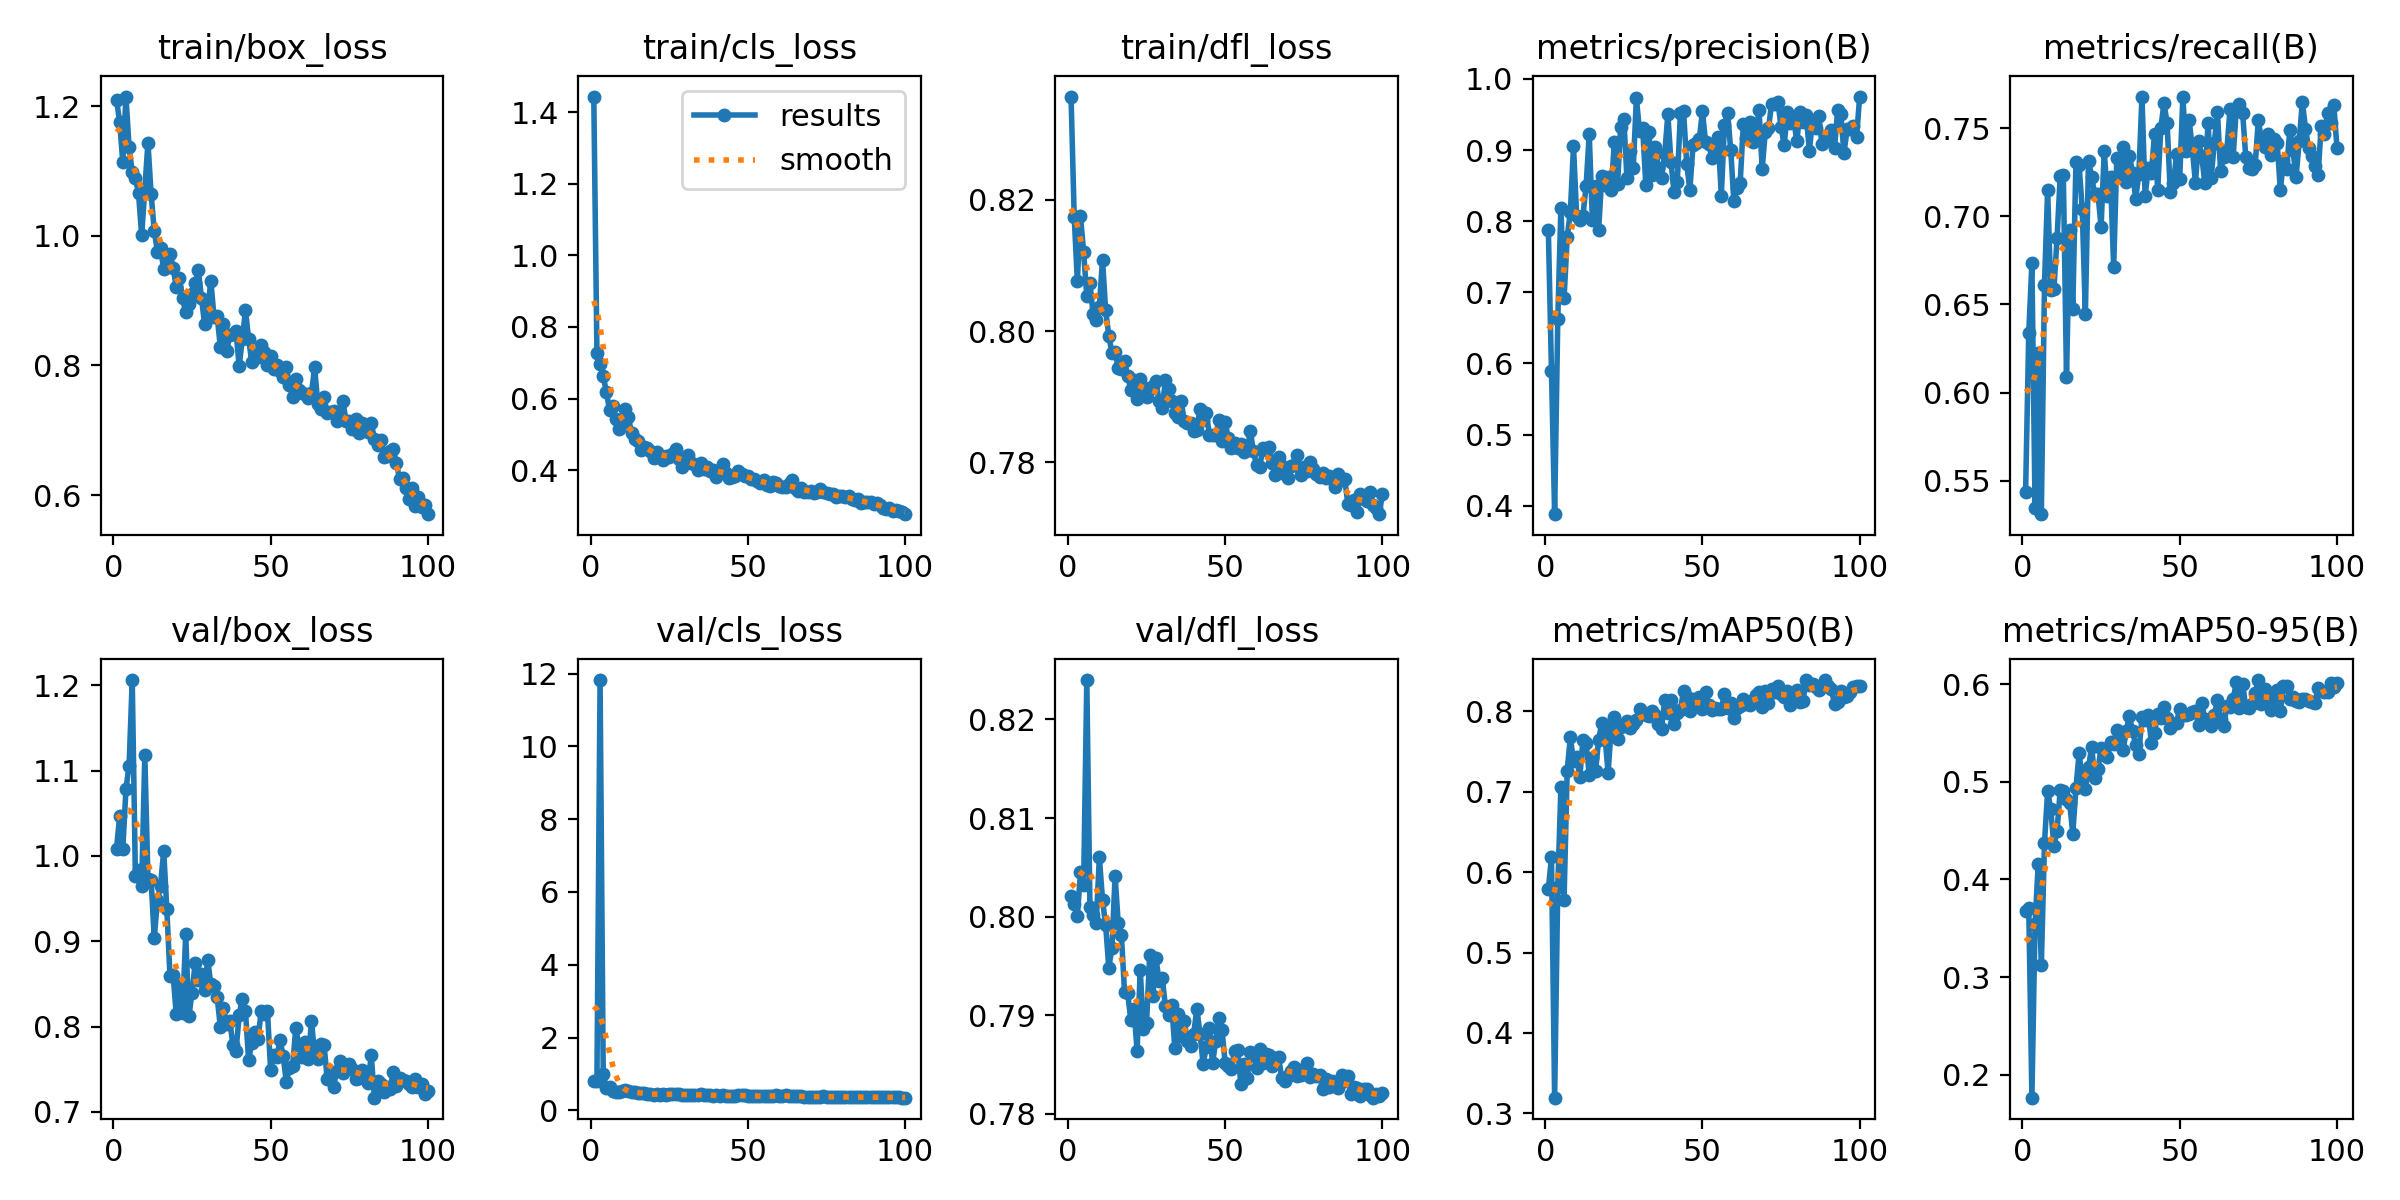

The data file committed next to this chart (first rows):
epoch, time, train/box_loss, train/cls_loss, train/dfl_loss, metrics/precision(B), metrics/recall(B), metrics/mAP50(B), metrics/mAP50-95(B), val/box_loss, val/cls_loss, val/dfl_loss, lr/pg0, lr/pg1, lr/pg2
1, 30.48, 1.21, 1.443, 0.8357, 0.7883, 0.5438, 0.5788, 0.368, 1.009, 0.803, 0.8021, 0.000406, 0.000406, 0.000406
2, 86.34, 1.175, 0.728, 0.8175, 0.5888, 0.6339, 0.6184, 0.3712, 1.046, 0.8125, 0.8012, 0.0008145, 0.0008145, 0.0008145
3, 118.6, 1.114, 0.6972, 0.8076, 0.3882, 0.6733, 0.3195, 0.1766, 1.008, 11.82, 0.8001, 0.001215, 0.001215, 0.001215
4, 155.4, 1.215, 0.6629, 0.8175, 0.6618, 0.5345, 0.581, 0.3542, 1.078, 1.01, 0.8045, 0.001213, 0.001213, 0.001213
5, 186.2, 1.136, 0.6193, 0.812, 0.8186, 0.6224, 0.7062, 0.4156, 1.106, 0.612, 0.8032, 0.0012, 0.0012, 0.0012
6, 224.7, 1.098, 0.5688, 0.8053, 0.6914, 0.531, 0.5659, 0.3121, 1.206, 0.6433, 0.824, 0.001188, 0.001188, 0.001188
7, 255.5, 1.09, 0.5795, 0.8073, 0.7778, 0.6613, 0.7264, 0.437, 0.9762, 0.5319, 0.801, 0.001176, 0.001176, 0.001176
8, 299.1, 1.065, 0.543, 0.8026, 0.8131, 0.7151, 0.768, 0.4907, 0.983, 0.5022, 0.8002, 0.001163, 0.001163, 0.001163
9, 337, 1.001, 0.5143, 0.8017, 0.9051, 0.6583, 0.7377, 0.4718, 0.9654, 0.5034, 0.7994, 0.001151, 0.001151, 0.001151
10, 367.8, 1.072, 0.5333, 0.8037, 0.8075, 0.6587, 0.7434, 0.4345, 1.119, 0.5388, 0.806, 0.001139, 0.001139, 0.001139
11, 398.4, 1.144, 0.5702, 0.8109, 0.8011, 0.6876, 0.718, 0.4498, 0.973, 0.5623, 0.8017, 0.001126, 0.001126, 0.001126
12, 436.3, 1.064, 0.5477, 0.8031, 0.8077, 0.7227, 0.7643, 0.4916, 0.972, 0.5182, 0.7991, 0.001114, 0.001114, 0.001114
13, 468.7, 1.008, 0.5038, 0.7993, 0.8489, 0.7234, 0.761, 0.4909, 0.9033, 0.4903, 0.7948, 0.001102, 0.001102, 0.001102
14, 499.4, 0.9754, 0.4866, 0.7966, 0.9224, 0.6087, 0.7212, 0.4819, 0.9479, 0.4976, 0.7968, 0.001089, 0.001089, 0.001089
15, 536.2, 0.9806, 0.4825, 0.7969, 0.802, 0.6925, 0.7423, 0.4783, 0.9651, 0.4783, 0.8041, 0.001077, 0.001077, 0.001077
16, 567.2, 0.948, 0.4564, 0.7943, 0.8488, 0.6471, 0.7253, 0.447, 1.006, 0.4719, 0.7993, 0.001064, 0.001064, 0.001064
17, 603.9, 0.9592, 0.4654, 0.7943, 0.7881, 0.7307, 0.7645, 0.4932, 0.9377, 0.4755, 0.7982, 0.001052, 0.001052, 0.001052
18, 635.6, 0.9715, 0.4618, 0.7954, 0.864, 0.729, 0.7859, 0.5291, 0.8595, 0.4423, 0.7924, 0.00104, 0.00104, 0.00104
19, 676.5, 0.9509, 0.4544, 0.7931, 0.8512, 0.7041, 0.7691, 0.5038, 0.8603, 0.4482, 0.7923, 0.001027, 0.001027, 0.001027
20, 712.5, 0.9209, 0.4336, 0.791, 0.8618, 0.6444, 0.7238, 0.4926, 0.8145, 0.427, 0.7895, 0.001015, 0.001015, 0.001015
21, 744.1, 0.9355, 0.4517, 0.7926, 0.8435, 0.7316, 0.7792, 0.5148, 0.8499, 0.4492, 0.7906, 0.001002, 0.001002, 0.001002
22, 774.6, 0.9034, 0.4391, 0.7896, 0.912, 0.7222, 0.7928, 0.5356, 0.8156, 0.419, 0.7864, 0.0009901, 0.0009901, 0.0009901
23, 819.2, 0.8816, 0.4295, 0.7928, 0.8525, 0.7124, 0.7659, 0.5037, 0.9082, 0.4508, 0.7946, 0.0009778, 0.0009778, 0.0009778
24, 855.8, 0.894, 0.4408, 0.7915, 0.933, 0.7128, 0.7803, 0.5127, 0.8121, 0.427, 0.7886, 0.0009654, 0.0009654, 0.0009654
25, 886.3, 0.9108, 0.4364, 0.7899, 0.9441, 0.694, 0.7833, 0.5345, 0.8396, 0.4375, 0.7892, 0.000953, 0.000953, 0.000953
26, 917.1, 0.9267, 0.4455, 0.7911, 0.8601, 0.7369, 0.7877, 0.5321, 0.8742, 0.4547, 0.7961, 0.0009406, 0.0009406, 0.0009406
27, 947.8, 0.9471, 0.4586, 0.7916, 0.8991, 0.7114, 0.7797, 0.5253, 0.8552, 0.453, 0.792, 0.0009283, 0.0009283, 0.0009283
28, 978.3, 0.9046, 0.4313, 0.7924, 0.8751, 0.7221, 0.7838, 0.5408, 0.8615, 0.4514, 0.7957, 0.0009159, 0.0009159, 0.0009159
29, 1016, 0.8639, 0.4099, 0.7893, 0.9729, 0.671, 0.789, 0.5392, 0.8426, 0.4247, 0.7935, 0.0009035, 0.0009035, 0.0009035
30, 1051, 0.8852, 0.42, 0.7883, 0.9264, 0.7333, 0.8026, 0.5529, 0.8778, 0.4226, 0.7938, 0.0008911, 0.0008911, 0.0008911
31, 1102, 0.9305, 0.4439, 0.7925, 0.9304, 0.7242, 0.7977, 0.5448, 0.8495, 0.4272, 0.7909, 0.0008787, 0.0008787, 0.0008787
32, 1133, 0.8748, 0.4193, 0.7912, 0.8513, 0.7393, 0.7958, 0.5328, 0.8473, 0.4213, 0.79, 0.0008664, 0.0008664, 0.0008664
33, 1164, 0.8765, 0.4178, 0.7893, 0.9248, 0.7192, 0.7947, 0.552, 0.8351, 0.4258, 0.791, 0.000854, 0.000854, 0.000854
34, 1195, 0.8289, 0.4016, 0.7876, 0.8649, 0.7341, 0.8005, 0.5675, 0.8, 0.4107, 0.7866, 0.0008416, 0.0008416, 0.0008416
35, 1233, 0.8646, 0.4201, 0.7869, 0.905, 0.7248, 0.7949, 0.5518, 0.8224, 0.4348, 0.7901, 0.0008293, 0.0008293, 0.0008293
36, 1263, 0.8215, 0.4029, 0.7894, 0.8748, 0.71, 0.7836, 0.5373, 0.8034, 0.4257, 0.7879, 0.0008169, 0.0008169, 0.0008169
37, 1303, 0.8468, 0.4091, 0.7863, 0.861, 0.7238, 0.7786, 0.5289, 0.8071, 0.4199, 0.7894, 0.0008045, 0.0008045, 0.0008045
38, 1334, 0.8478, 0.399, 0.786, 0.8942, 0.7679, 0.8139, 0.5665, 0.7789, 0.4147, 0.7874, 0.0007921, 0.0007921, 0.0007921
39, 1376, 0.8527, 0.4008, 0.786, 0.9501, 0.7112, 0.7985, 0.5638, 0.7716, 0.403, 0.7869, 0.0007797, 0.0007797, 0.0007797
40, 1411, 0.799, 0.3825, 0.7848, 0.8835, 0.7276, 0.8139, 0.5688, 0.8131, 0.4095, 0.7881, 0.0007674, 0.0007674, 0.0007674
41, 1454, 0.84, 0.3947, 0.7849, 0.8405, 0.7244, 0.7845, 0.54, 0.8326, 0.4004, 0.7906, 0.000755, 0.000755, 0.000755
42, 1485, 0.8851, 0.4165, 0.7881, 0.8548, 0.7469, 0.7981, 0.5505, 0.8187, 0.4185, 0.7881, 0.0007426, 0.0007426, 0.0007426
43, 1515, 0.8414, 0.3915, 0.7864, 0.9517, 0.715, 0.8015, 0.5696, 0.7604, 0.3912, 0.785, 0.0007302, 0.0007302, 0.0007302
44, 1546, 0.805, 0.3791, 0.7875, 0.9546, 0.7501, 0.8258, 0.5651, 0.7811, 0.4005, 0.7867, 0.0007179, 0.0007179, 0.0007179
45, 1577, 0.8155, 0.3808, 0.7842, 0.8807, 0.7643, 0.8177, 0.5767, 0.7932, 0.3941, 0.7887, 0.0007055, 0.0007055, 0.0007055
46, 1620, 0.8134, 0.3835, 0.7842, 0.8437, 0.7527, 0.8002, 0.5653, 0.7859, 0.4029, 0.7851, 0.0006931, 0.0006931, 0.0006931
47, 1657, 0.832, 0.3978, 0.7841, 0.9066, 0.7138, 0.8154, 0.555, 0.818, 0.4179, 0.7874, 0.0006808, 0.0006808, 0.0006808
48, 1693, 0.8208, 0.3894, 0.7864, 0.91, 0.7186, 0.8082, 0.5588, 0.8148, 0.4089, 0.7897, 0.0006684, 0.0006684, 0.0006684
49, 1730, 0.8001, 0.383, 0.7832, 0.915, 0.7352, 0.8172, 0.5607, 0.8179, 0.4172, 0.7885, 0.000656, 0.000656, 0.000656
50, 1761, 0.8147, 0.3843, 0.7861, 0.9545, 0.7214, 0.8027, 0.5746, 0.7497, 0.3972, 0.7852, 0.0006436, 0.0006436, 0.0006436
51, 1792, 0.7947, 0.3749, 0.7836, 0.9111, 0.7679, 0.8244, 0.568, 0.7662, 0.3909, 0.7848, 0.0006312, 0.0006312, 0.0006312
52, 1822, 0.8, 0.3768, 0.7822, 0.9086, 0.737, 0.808, 0.5684, 0.7643, 0.3972, 0.7846, 0.0006189, 0.0006189, 0.0006189
53, 1853, 0.791, 0.3695, 0.7829, 0.8888, 0.7546, 0.8015, 0.5695, 0.7846, 0.3946, 0.7864, 0.0006065, 0.0006065, 0.0006065
54, 1883, 0.7827, 0.3658, 0.7821, 0.8911, 0.7383, 0.804, 0.5719, 0.7651, 0.3818, 0.7864, 0.0005941, 0.0005941, 0.0005941
55, 1919, 0.7973, 0.3723, 0.7829, 0.9186, 0.719, 0.8023, 0.5725, 0.7354, 0.3824, 0.783, 0.0005818, 0.0005818, 0.0005818
56, 1954, 0.77, 0.36, 0.7815, 0.836, 0.7426, 0.8031, 0.5584, 0.7519, 0.3792, 0.7851, 0.0005694, 0.0005694, 0.0005694
57, 1990, 0.752, 0.3549, 0.7818, 0.9348, 0.7342, 0.8218, 0.5803, 0.7539, 0.3825, 0.7836, 0.000557, 0.000557, 0.000557
58, 2028, 0.7795, 0.3661, 0.7848, 0.9528, 0.7186, 0.8044, 0.5648, 0.7981, 0.4031, 0.7862, 0.0005446, 0.0005446, 0.0005446
59, 2059, 0.7624, 0.3639, 0.7816, 0.9, 0.753, 0.8109, 0.5631, 0.7779, 0.4089, 0.786, 0.0005322, 0.0005322, 0.0005322
60, 2095, 0.7572, 0.3561, 0.7795, 0.8282, 0.7216, 0.7914, 0.5569, 0.7641, 0.3934, 0.7846, 0.0005199, 0.0005199, 0.0005199
... 40 more rows
